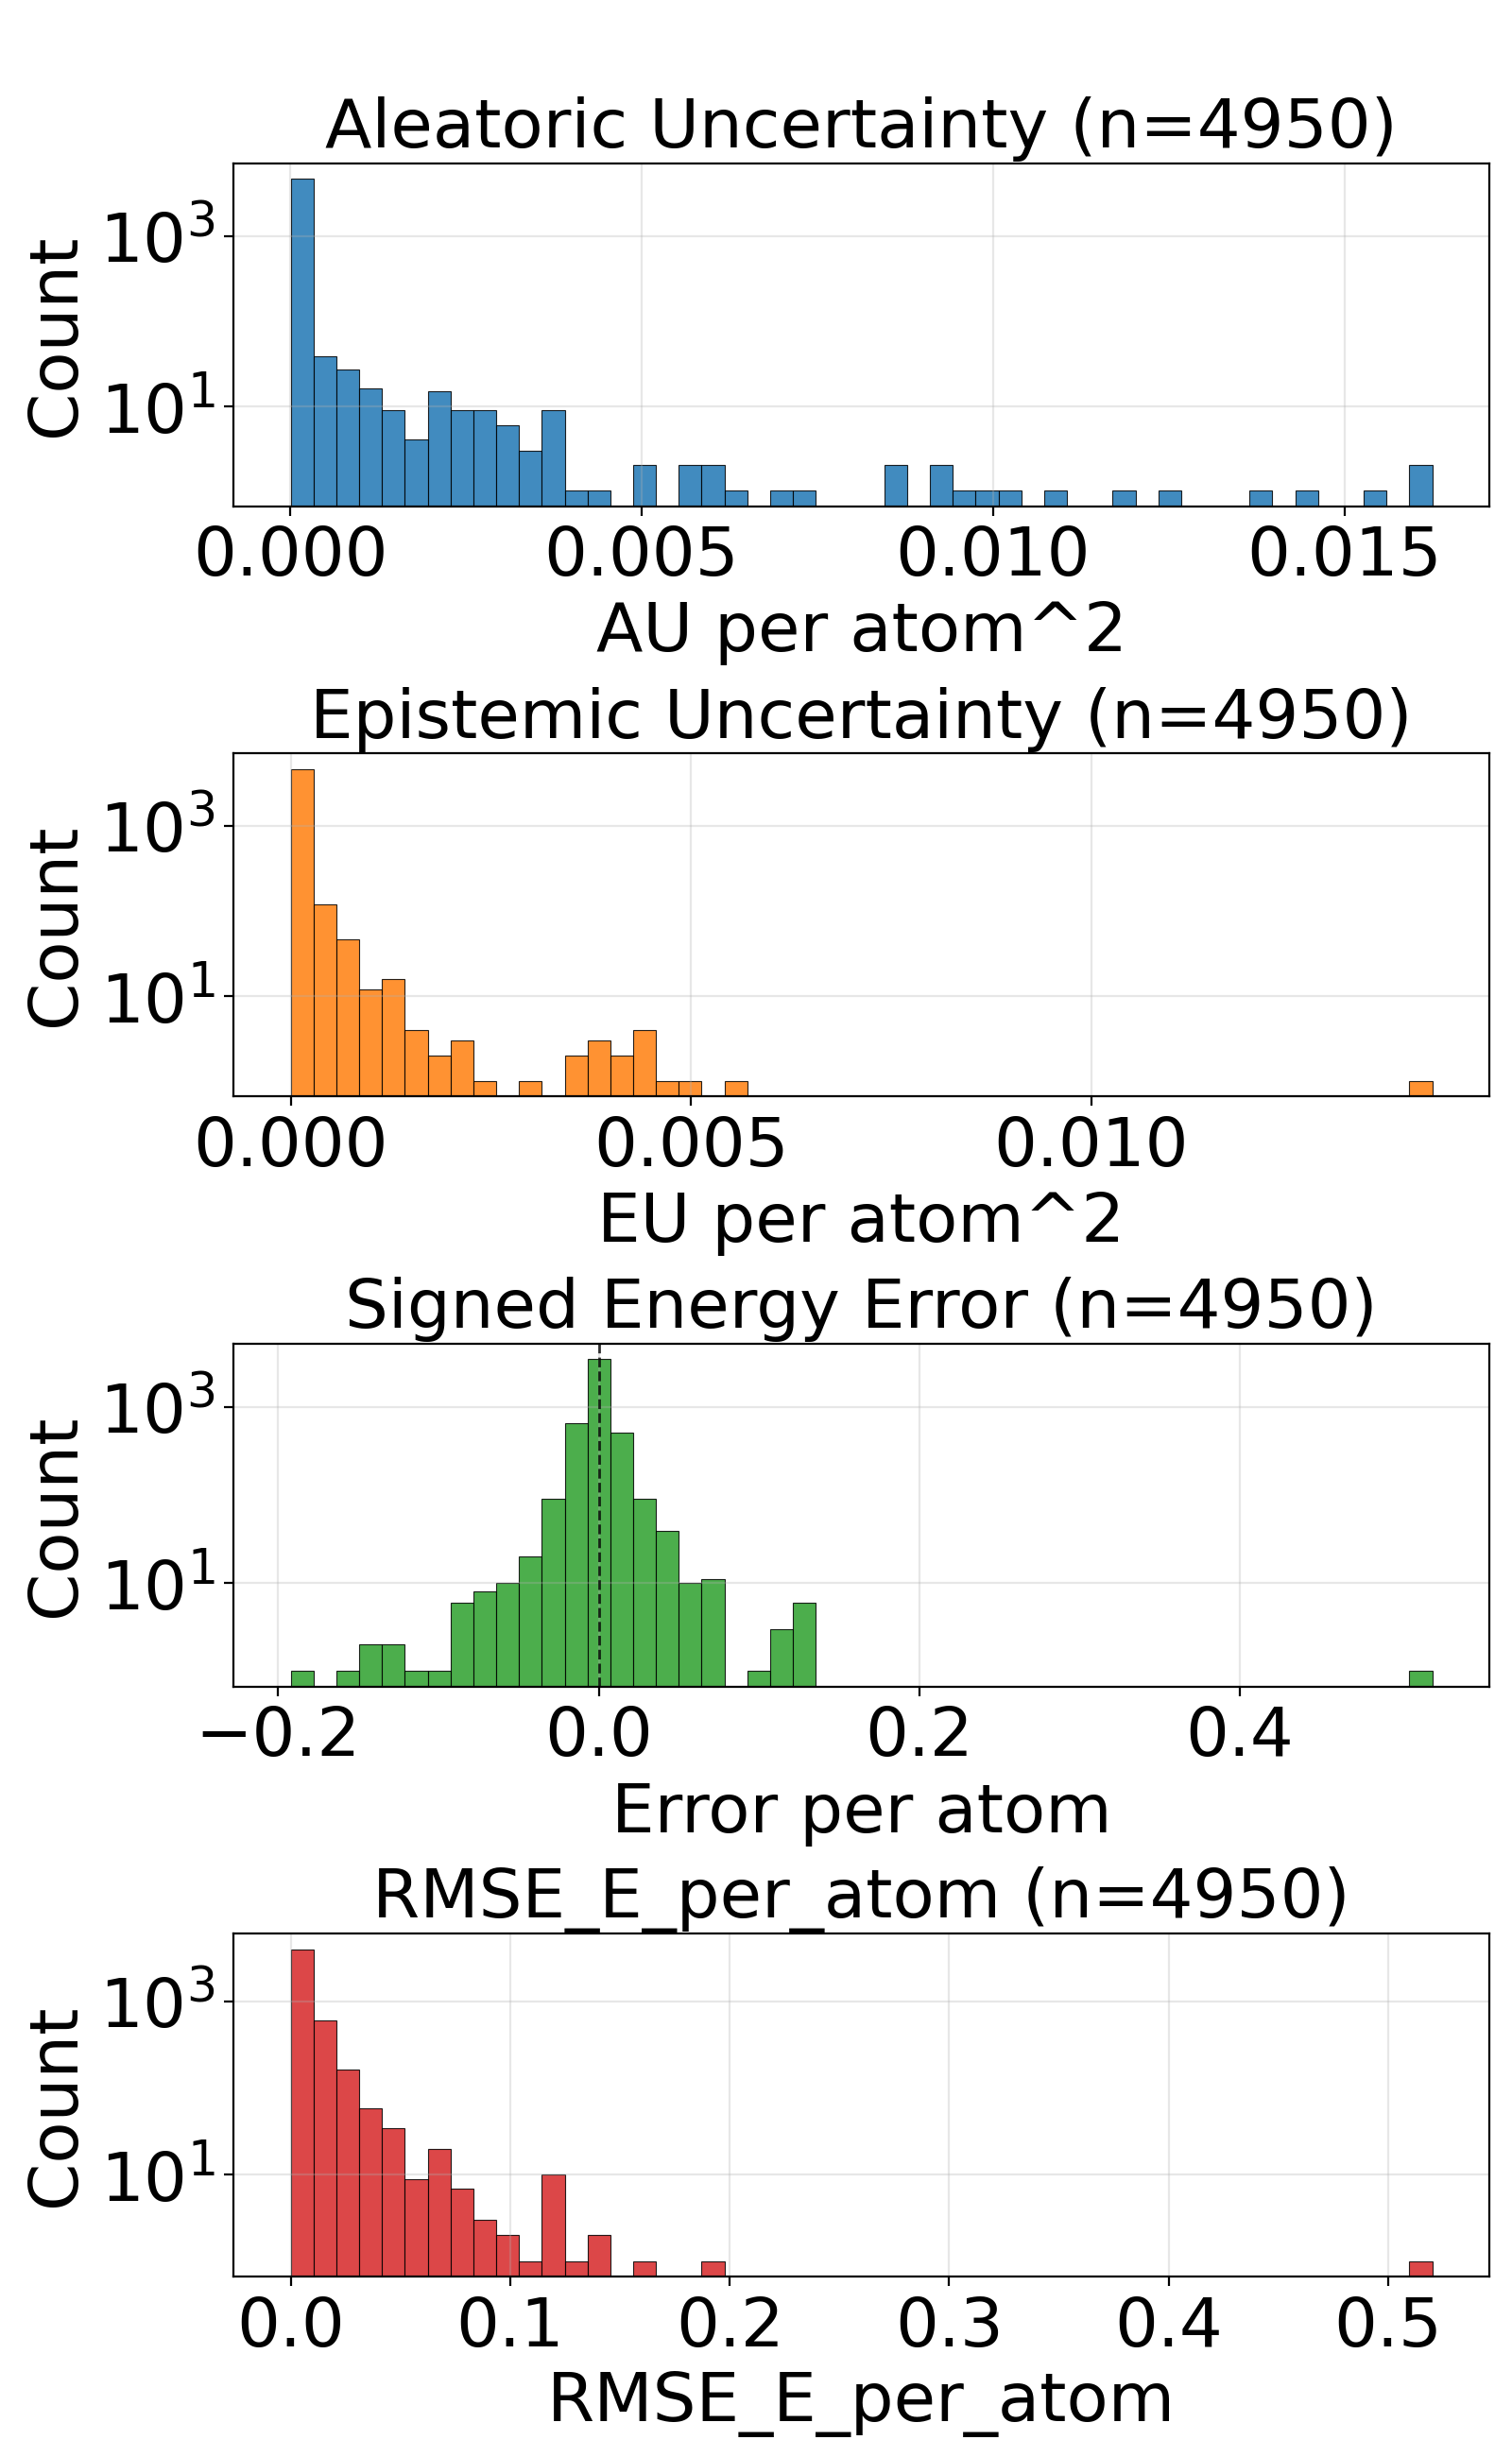

Data behind this chart, as committed beside it:
config_index, num_atoms, ref_energy, pred_energy, error, sq_error, rmse_e_atom, aleatoric_var, epistemic_var, total_var
0, 23.0, -675.7, -675.7, 0.001221, 1.4901161193847656e-06, 0.001221, 1.1497156265249941e-05, 1.0093674518429907e-06, 1.2506523489719257e-05
1, 23.0, -675.7, -675.7, 0.0003052, 9.313225746154785e-08, 0.0003052, 1.3107553058944177e-05, 2.3033469460642664e-06, 1.541090023238212e-05
2, 23.0, -675.6, -675.6, 0.0003662, 1.341104507446289e-07, 0.0003662, 1.9453193090157583e-05, 2.0931289327563718e-05, 4.03844824177213e-05
3, 22.0, -546.3, -546.3, -0.004761, 2.2664666175842285e-05, 0.004761, 3.0891027563484386e-05, 2.480391412973404e-05, 5.5694941693218425e-05
4, 22.0, -546.3, -546.3, -0.002563, 6.571412086486816e-06, 0.002563, 3.1207506253849715e-05, 1.306198555539595e-05, 4.426949089975096e-05
5, 22.0, -546.4, -546.5, -0.004272, 1.825392246246338e-05, 0.004272, 2.9070744858472608e-05, 3.1188130833470495e-06, 3.218955680495128e-05
6, 23.0, -611.6, -611.6, 0.006104, 3.725290298461914e-05, 0.006104, 2.2031133994460106e-05, 3.0040741876291577e-06, 2.5035207727341913e-05
7, 23.0, -611.5, -611.5, 0.001648, 2.7157366275787354e-06, 0.001648, 3.1966341339284554e-05, 5.533173862204421e-06, 3.7499514291994274e-05
8, 24.0, -671.2, -671.2, 0.009705, 9.417906403541565e-05, 0.009705, 2.9376615202636458e-05, 2.947114444395993e-05, 5.884775964659639e-05
9, 24.0, -671.4, -671.4, 0.005127, 2.6285648345947266e-05, 0.005127, 1.45251106005162e-05, 6.742588993802201e-06, 2.1267700503813103e-05
10, 24.0, -671.1, -671.1, 0.0001831, 3.3527612686157227e-08, 0.0001831, 4.106008418602869e-05, 4.153493864578195e-05, 8.259502646978945e-05
11, 24.0, -671.3, -671.3, 0.001587, 2.518296241760254e-06, 0.001587, 1.6591118765063584e-05, 1.8082000678987242e-05, 3.467311762506142e-05
12, 24.0, -671.4, -671.4, 0.002747, 7.543712854385376e-06, 0.002747, 1.5944022379699163e-05, 1.7384252714691684e-05, 3.332827327540144e-05
13, 24.0, -671.4, -671.4, -0.009583, 9.182468056678772e-05, 0.009583, 1.4608429410145618e-05, 6.053037850506371e-06, 2.066146771539934e-05
14, 24.0, -671.3, -671.3, -0.004883, 2.384185791015625e-05, 0.004883, 1.8890546925831586e-05, 2.375505937379785e-05, 4.2645606299629435e-05
15, 24.0, -671.4, -671.4, 0.008972, 8.04997980594635e-05, 0.008972, 2.6337758754380047e-05, 8.764676749706268e-06, 3.5102435504086316e-05
16, 26.0, -634.6, -634.6, 0.002502, 6.2622129917144775e-06, 0.002502, 3.5091779864160344e-05, 1.118648833653424e-05, 4.627827001968399e-05
17, 26.0, -634.7, -634.7, -0.001831, 3.3527612686157227e-06, 0.001831, 2.253638558613602e-05, 1.0101683074026369e-05, 3.263806866016239e-05
18, 27.0, -686.7, -686.7, 0.0002441, 5.960464477539063e-08, 0.0002441, 2.721887176448945e-05, 1.92385159607511e-05, 4.6457389544229954e-05
19, 27.0, -686.9, -686.9, -0.003601, 1.2967735528945923e-05, 0.003601, 1.2995376891922206e-05, 1.1732428902178071e-05, 2.4727805794100277e-05
20, 23.0, -547.5, -547.5, -0.005676, 3.2220035791397095e-05, 0.005676, 2.154136927856598e-05, 1.4854222172289155e-05, 3.6395591450855136e-05
21, 23.0, -547.3, -547.4, -0.006897, 4.756823182106018e-05, 0.006897, 4.76304157928098e-05, 7.99834742792882e-05, 0.0001276
22, 23.0, -547.5, -547.5, -0.01062, 0.0001128, 0.01062, 2.5296223611803725e-05, 8.648819857626222e-06, 3.3945041650440544e-05
23, 23.0, -547.6, -547.6, -0.00531, 2.8196722269058228e-05, 0.00531, 2.6070953026646748e-05, 2.0307115846662782e-05, 4.637806705432013e-05
24, 23.0, -547.6, -547.6, -0.01324, 0.0001754, 0.01324, 3.182235741405748e-05, 1.3033859431743622e-05, 4.48562168458011e-05
25, 23.0, -547.6, -547.6, -0.003174, 1.0073184967041016e-05, 0.003174, 2.235611464129761e-05, 5.669519396178657e-06, 2.8025633582728915e-05
26, 24.0, -610, -610, 0.0008545, 7.301568984985352e-07, 0.0008545, 1.2429598427843302e-05, 3.951229246013099e-06, 1.638082721910905e-05
27, 24.0, -610, -610, 0.001526, 2.3283064365386963e-06, 0.001526, 1.9303817680338398e-05, 3.860145625367295e-06, 2.3163964215200394e-05
28, 25.0, -667.2, -667.2, -0.004761, 2.2664666175842285e-05, 0.004761, 3.05454850604292e-05, 2.4944543838500977e-05, 5.549002889893018e-05
29, 25.0, -667.3, -667.2, 0.007141, 5.099549889564514e-05, 0.007141, 3.637691406765953e-05, 1.7219408618984744e-05, 5.359632268664427e-05
30, 25.0, -667.5, -667.5, 0.004761, 2.2664666175842285e-05, 0.004761, 1.062404589902144e-05, 6.449967713706428e-06, 1.7074013157980517e-05
31, 26.0, -720.3, -720.3, 0.006042, 3.651157021522522e-05, 0.006042, 2.7960422812611796e-05, 6.258301436901093e-05, 9.054343536263332e-05
32, 26.0, -720.4, -720.4, 0.0007324, 5.364418029785156e-07, 0.0007324, 1.3648953427036759e-05, 1.188870555779431e-05, 2.5537658075336367e-05
33, 24.0, -501.8, -501.8, 0.007233, 5.231145769357681e-05, 0.007233, 0.0002866, 0.0003462, 0.0006329
34, 24.0, -502.3, -502.3, 0.007812, 6.103515625e-05, 0.007812, 1.6784559193183668e-05, 2.2613163309870288e-05, 3.939772432204336e-05
35, 28.0, -630.3, -630.3, -0.005798, 3.3620744943618774e-05, 0.005798, 1.6718751794542186e-05, 3.067217767238617e-05, 4.739093128591776e-05
36, 28.0, -630.3, -630.3, -0.002563, 6.571412086486816e-06, 0.002563, 1.4983187611505855e-05, 1.7189793652505614e-05, 3.217298217350617e-05
37, 33.0, -811.1, -811.1, 0.00354, 1.2531876564025879e-05, 0.00354, 1.9584387700888328e-05, 1.5331246686400846e-05, 3.491563256829977e-05
38, 33.0, -811.2, -811.1, 0.0116, 0.0001345, 0.0116, 2.5348796043545008e-05, 2.5008246666402556e-05, 5.035704089095816e-05
39, 33.0, -811.2, -811.1, 0.009705, 9.417906403541565e-05, 0.009705, 2.3297279767575674e-05, 2.0787865651072934e-05, 4.4085143599659204e-05
40, 25.0, -505.1, -505.1, -0.0001221, 1.4901161193847656e-08, 0.0001221, 1.1117903341073543e-05, 4.82555469716317e-06, 1.5943458492984064e-05
41, 27.0, -619, -619, 0.004395, 1.9311904907226562e-05, 0.004395, 2.9006589102209546e-05, 3.0715389584656805e-05, 5.972197686787695e-05
42, 27.0, -523.4, -523.4, 6.103515625e-05, 3.725290298461914e-09, 6.103515625e-05, 1.2720079212158453e-05, 8.725934094400145e-06, 2.1446012397063896e-05
43, 27.0, -523.4, -523.4, 0.001099, 1.2069940567016602e-06, 0.001099, 6.097746154409833e-05, 1.9124336176901124e-05, 8.010179590201005e-05
44, 27.0, -523.5, -523.5, 0.003296, 1.0862946510314941e-05, 0.003296, 1.3877608580514789e-05, 8.621066626801621e-06, 2.249867611681111e-05
45, 27.0, -523.5, -523.5, -0.001221, 1.4901161193847656e-06, 0.001221, 9.928367035172414e-06, 2.053752496067318e-06, 1.1982119758613408e-05
46, 28.0, -577.8, -577.8, -0.002197, 4.827976226806641e-06, 0.002197, 1.39350177050801e-05, 6.6323204919171985e-06, 2.056733865174465e-05
47, 30.0, -589.5, -589.5, 0.001221, 1.4901161193847656e-06, 0.001221, 1.6905936718103476e-05, 6.969086825847626e-06, 2.38750235439511e-05
48, 30.0, -589.3, -589.3, 0.00293, 8.58306884765625e-06, 0.00293, 1.9967379557783715e-05, 1.5036389413580764e-05, 3.500376988085918e-05
49, 33.0, -721.9, -721.9, 0.003113, 9.689480066299438e-06, 0.003113, 1.1555604942259379e-05, 2.3743136807752308e-06, 1.392991907778196e-05
50, 33.0, -721.9, -721.9, -0.001892, 3.5800039768218994e-06, 0.001892, 1.8502127204556018e-05, 2.462286465743091e-05, 4.312499368097633e-05
51, 33.0, -721.9, -721.9, -0.001648, 2.7157366275787354e-06, 0.001648, 1.4630240002588835e-05, 9.11559891392244e-06, 2.3745838916511275e-05
52, 33.0, -721.9, -721.9, -0.004517, 2.039968967437744e-05, 0.004517, 1.668139339017216e-05, 2.445392237859778e-05, 4.1135317587759346e-05
53, 33.0, -721.9, -721.9, 0.002136, 4.563480615615845e-06, 0.002136, 2.056263474514708e-05, 6.946362645976478e-06, 2.7508996936376207e-05
54, 33.0, -721.9, -721.9, 0.00238, 5.666166543960571e-06, 0.00238, 1.4473181181529071e-05, 5.774199962615967e-06, 2.024738205363974e-05
55, 28.0, -525.3, -525.3, -0.001343, 1.8030405044555664e-06, 0.001343, 7.474441645172192e-06, 7.66310859035002e-06, 1.5137549780774862e-05
56, 28.0, -525.2, -525.2, 0.00293, 8.58306884765625e-06, 0.00293, 2.0778750695171766e-05, 1.993570549529977e-05, 4.0714454371482134e-05
57, 28.0, -525.1, -525.1, 0.005554, 3.084912896156311e-05, 0.005554, 1.730567601043731e-05, 1.0812468644871842e-05, 2.8118145564803854e-05
58, 28.0, -525.1, -525.1, 0.001892, 3.5800039768218994e-06, 0.001892, 1.852798231993802e-05, 2.0721181499538943e-05, 3.924916381947696e-05
59, 28.0, -525.1, -525.1, 0.001465, 2.1457672119140625e-06, 0.001465, 3.243423634557985e-05, 3.9892085624160245e-05, 7.232632196974009e-05
... 4,890 more rows
